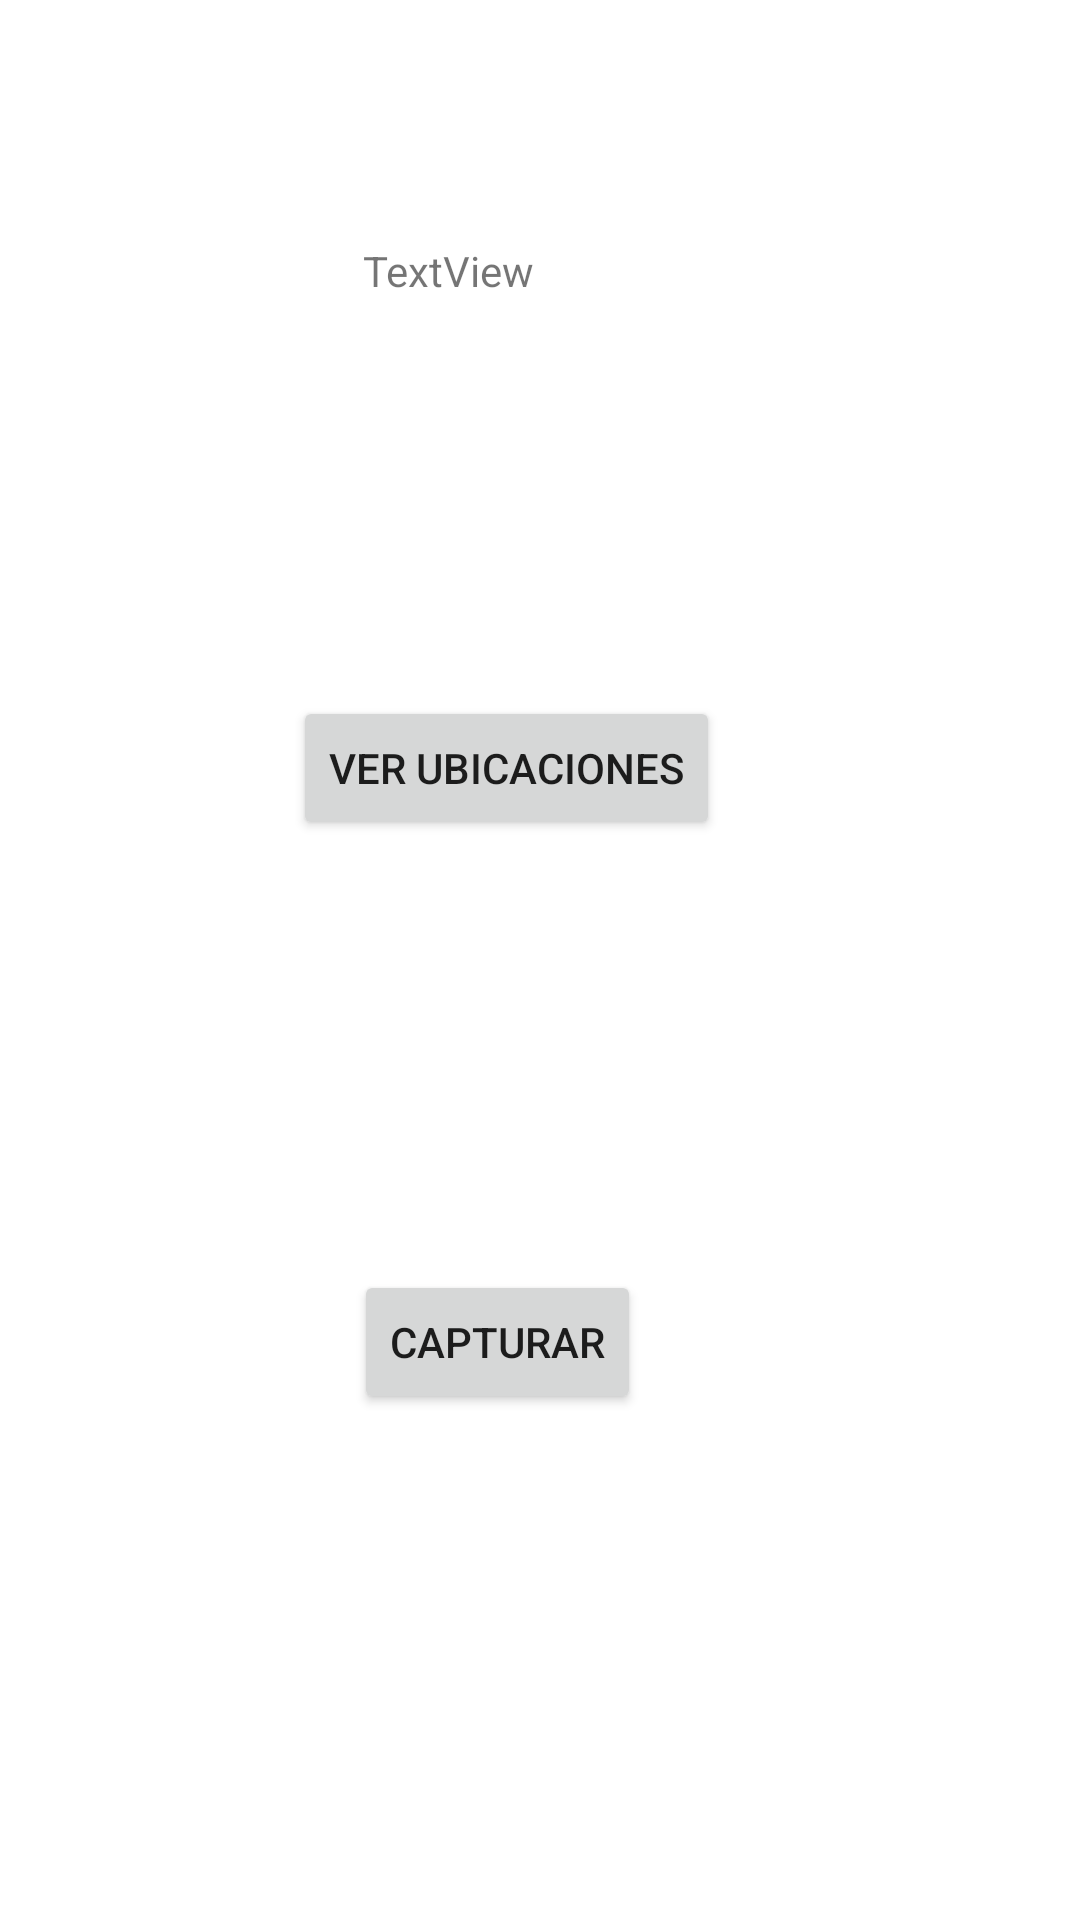

Produce the Android XML layout that renders to this screen, including the resource entries it uses.
<!-- AndroidManifest.xml: application theme Theme.FinalUnoPokemons -->
<!-- res/layout/activity_detalle_pokemon.xml -->
<?xml version="1.0" encoding="utf-8"?>
<androidx.constraintlayout.widget.ConstraintLayout xmlns:android="http://schemas.android.com/apk/res/android"
    xmlns:app="http://schemas.android.com/apk/res-auto"
    xmlns:tools="http://schemas.android.com/tools"
    android:layout_width="match_parent"
    android:layout_height="match_parent"
    tools:context=".DetallePokemonActivity">

    <Button
        android:id="@+id/btnVerUbicaciones"
        android:layout_width="wrap_content"
        android:layout_height="wrap_content"
        android:text="Ver Ubicaciones"
        app:layout_constraintBottom_toBottomOf="parent"
        app:layout_constraintEnd_toEndOf="parent"
        app:layout_constraintHorizontal_bias="0.448"
        app:layout_constraintStart_toStartOf="parent"
        app:layout_constraintTop_toTopOf="parent"
        app:layout_constraintVertical_bias="0.392" />

    <Button
        android:id="@+id/btnCapturar"
        android:layout_width="wrap_content"
        android:layout_height="wrap_content"
        android:text="Capturar"
        app:layout_constraintBottom_toBottomOf="parent"
        app:layout_constraintEnd_toEndOf="parent"
        app:layout_constraintHorizontal_bias="0.447"
        app:layout_constraintStart_toStartOf="parent"
        app:layout_constraintTop_toBottomOf="@+id/btnVerUbicaciones"
        app:layout_constraintVertical_bias="0.459" />

    <TextView
        android:id="@+id/tvNombreDetalle"
        android:layout_width="wrap_content"
        android:layout_height="wrap_content"
        android:text="TextView"
        app:layout_constraintBottom_toBottomOf="parent"
        app:layout_constraintEnd_toEndOf="parent"
        app:layout_constraintHorizontal_bias="0.399"
        app:layout_constraintStart_toStartOf="parent"
        app:layout_constraintTop_toTopOf="parent"
        app:layout_constraintVertical_bias="0.13" />
</androidx.constraintlayout.widget.ConstraintLayout>
<!-- resources referenced by this layout -->
<resources>
  <style name="Theme.FinalUnoPokemons" parent="Theme.MaterialComponents.DayNight.DarkActionBar">
          
          <item name="colorPrimary">@color/purple_500</item>
          <item name="colorPrimaryVariant">@color/purple_700</item>
          <item name="colorOnPrimary">@color/white</item>
          
          <item name="colorSecondary">@color/teal_200</item>
          <item name="colorSecondaryVariant">@color/teal_700</item>
          <item name="colorOnSecondary">@color/black</item>
          
          <item name="android:statusBarColor" tools:targetApi="l">?attr/colorPrimaryVariant</item>
          
      </style>
  <!-- not gathered from this repository: default colours our renderer supplied (Android Studio template values) -->
  <color name="purple_500">#FF6200EE</color>
  <color name="purple_700">#FF3700B3</color>
  <color name="teal_200">#FF03DAC5</color>
  <color name="teal_700">#FF018786</color>
  <color name="black">#FF000000</color>
  <color name="white">#FFFFFFFF</color>
</resources>
